Labelled photos from "images", an image-classification folder in mythilim2909-max/coral-bleaching-classification. The possible labels are: bleached, healthy.

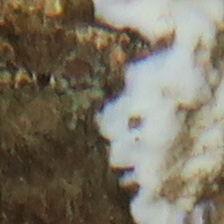
Label: bleached

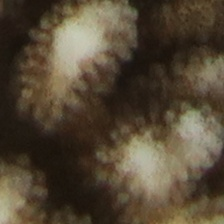
Label: healthy

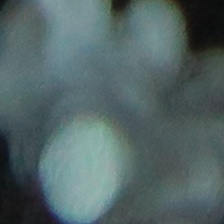
Label: bleached

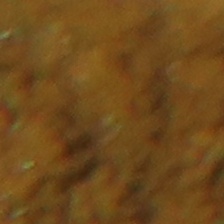
Label: healthy

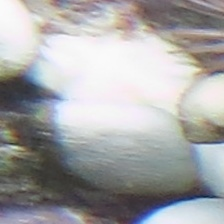
Label: bleached

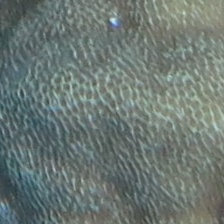
Label: healthy
